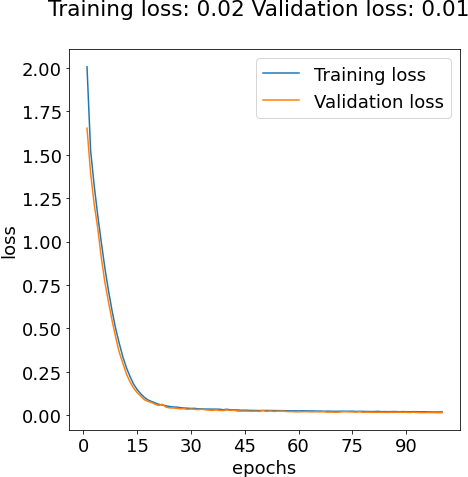

The table this chart was drawn from, first rows:
loss, output_1_loss, output_2_loss, output_1_mae, output_2_mae, val_loss, val_output_1_loss, val_output_2_loss, val_output_1_mae, val_output_2_mae
2.007, 0.2311, 0.2449, 0.3914, 0.4093, 1.653, 0.1003, 0.09659, 0.2329, 0.2388
1.525, 0.09385, 0.05324, 0.2227, 0.1689, 1.395, 0.07398, 0.024, 0.19, 0.1099
1.323, 0.0788, 0.02729, 0.1986, 0.1227, 1.216, 0.06379, 0.01453, 0.1801, 0.08617
1.149, 0.06956, 0.01846, 0.1875, 0.09867, 1.076, 0.07888, 0.01215, 0.2149, 0.0822
0.9935, 0.0635, 0.01583, 0.1756, 0.09453, 0.9044, 0.05142, 0.009013, 0.1568, 0.06773
0.8448, 0.05448, 0.01161, 0.1613, 0.08087, 0.7632, 0.04235, 0.006387, 0.1383, 0.05645
0.7157, 0.05047, 0.009357, 0.1575, 0.07226, 0.6508, 0.04559, 0.006463, 0.1617, 0.05897
0.5998, 0.0435, 0.008753, 0.1445, 0.06956, 0.5442, 0.04145, 0.00479, 0.1406, 0.05046
0.4979, 0.03652, 0.007979, 0.1339, 0.06721, 0.4483, 0.03123, 0.006498, 0.131, 0.06476
0.4127, 0.03357, 0.006811, 0.128, 0.06215, 0.3613, 0.02196, 0.004118, 0.1019, 0.04638
0.3353, 0.02636, 0.006185, 0.1145, 0.0581, 0.2987, 0.02282, 0.004086, 0.1149, 0.04717
0.2726, 0.02192, 0.006028, 0.1051, 0.05833, 0.2367, 0.01444, 0.003515, 0.08499, 0.04394
0.2217, 0.01891, 0.006, 0.0994, 0.05852, 0.1916, 0.01235, 0.002986, 0.08004, 0.04177
0.1784, 0.01476, 0.005337, 0.08856, 0.05418, 0.1555, 0.01087, 0.002902, 0.07952, 0.03922
0.1468, 0.0136, 0.005151, 0.08595, 0.05372, 0.1293, 0.01113, 0.002799, 0.08242, 0.04003
0.1223, 0.0123, 0.005109, 0.0826, 0.05446, 0.1096, 0.01042, 0.00397, 0.07539, 0.04851
0.1023, 0.01042, 0.005021, 0.07732, 0.05317, 0.08891, 0.005476, 0.003816, 0.0552, 0.0493
0.08774, 0.009881, 0.004675, 0.07513, 0.05169, 0.0793, 0.009008, 0.002533, 0.07478, 0.03818
0.07857, 0.01103, 0.004597, 0.0804, 0.05208, 0.07305, 0.009246, 0.004692, 0.07925, 0.05689
0.07051, 0.01077, 0.004644, 0.07932, 0.05144, 0.06253, 0.00628, 0.004508, 0.06109, 0.05205
0.06219, 0.008657, 0.004613, 0.07104, 0.05203, 0.05575, 0.006861, 0.002216, 0.0646, 0.03592
0.05835, 0.009464, 0.004576, 0.0747, 0.0517, 0.06278, 0.01746, 0.002678, 0.1112, 0.03988
0.05426, 0.008664, 0.00473, 0.0718, 0.05213, 0.04624, 0.004795, 0.0023, 0.0537, 0.03639
0.04977, 0.007949, 0.004131, 0.06859, 0.04892, 0.04196, 0.004145, 0.001615, 0.04873, 0.03149
0.04684, 0.007508, 0.004198, 0.06739, 0.0489, 0.04097, 0.004559, 0.002324, 0.05274, 0.03809
0.04644, 0.008045, 0.004974, 0.0703, 0.05438, 0.03951, 0.004791, 0.001709, 0.05449, 0.03226
0.04306, 0.007717, 0.003949, 0.06853, 0.04865, 0.03653, 0.003404, 0.002307, 0.04481, 0.03726
0.04103, 0.006727, 0.004254, 0.06405, 0.05029, 0.03695, 0.003724, 0.003773, 0.04704, 0.04693
0.04012, 0.007387, 0.003924, 0.06739, 0.04806, 0.0332, 0.003434, 0.001514, 0.04598, 0.03021
0.03852, 0.007032, 0.003806, 0.0658, 0.04749, 0.03537, 0.006267, 0.00215, 0.06429, 0.03649
0.03902, 0.007794, 0.004248, 0.06908, 0.05041, 0.03356, 0.005777, 0.001312, 0.05974, 0.02825
0.03619, 0.006893, 0.003502, 0.06598, 0.04562, 0.03208, 0.004412, 0.002374, 0.05241, 0.0378
0.03638, 0.006944, 0.004329, 0.066, 0.05105, 0.03417, 0.006261, 0.003194, 0.06269, 0.04468
0.0349, 0.00676, 0.0038, 0.06387, 0.04711, 0.03092, 0.005199, 0.001659, 0.05718, 0.03153
0.03497, 0.007426, 0.003706, 0.06735, 0.04737, 0.02892, 0.003877, 0.001604, 0.04819, 0.03156
0.03446, 0.007779, 0.003569, 0.06908, 0.04613, 0.02739, 0.003022, 0.001471, 0.04208, 0.02985
0.03445, 0.007441, 0.004258, 0.06763, 0.04977, 0.03034, 0.006017, 0.001377, 0.06009, 0.02922
0.03401, 0.007968, 0.003862, 0.07018, 0.04862, 0.02695, 0.003975, 0.001242, 0.04974, 0.02794
0.03115, 0.006312, 0.003519, 0.0618, 0.04635, 0.02674, 0.004314, 0.00108, 0.05273, 0.02571
0.03394, 0.008616, 0.00392, 0.07223, 0.04814, 0.03002, 0.006558, 0.002358, 0.0631, 0.03918
0.03075, 0.006607, 0.003567, 0.06365, 0.04694, 0.02675, 0.003814, 0.002334, 0.04862, 0.03872
0.0301, 0.006483, 0.003446, 0.06358, 0.04545, 0.02804, 0.00648, 0.001192, 0.06505, 0.02732
0.0299, 0.006218, 0.003852, 0.06191, 0.04738, 0.02319, 0.002774, 0.001213, 0.04117, 0.02735
0.02822, 0.00546, 0.003536, 0.05834, 0.0459, 0.02306, 0.002572, 0.00127, 0.04028, 0.02829
0.02849, 0.006234, 0.003371, 0.06121, 0.04525, 0.02327, 0.003233, 0.001368, 0.04394, 0.02838
0.02783, 0.00584, 0.003467, 0.05975, 0.04559, 0.02279, 0.003292, 0.001148, 0.04431, 0.02701
0.02692, 0.005247, 0.003505, 0.05664, 0.0462, 0.02186, 0.002696, 0.001162, 0.04013, 0.02665
0.02694, 0.005612, 0.003429, 0.05851, 0.04515, 0.02286, 0.003854, 0.00124, 0.04888, 0.02803
0.02625, 0.005401, 0.003284, 0.05783, 0.04399, 0.02134, 0.002792, 0.001335, 0.04223, 0.02829
0.02681, 0.005835, 0.003676, 0.05978, 0.04679, 0.02648, 0.006276, 0.003022, 0.06221, 0.04412
0.02679, 0.006133, 0.003512, 0.06009, 0.04607, 0.02135, 0.002873, 0.001619, 0.04221, 0.03218
0.02678, 0.005974, 0.003914, 0.06041, 0.0492, 0.02449, 0.004468, 0.003387, 0.05336, 0.04634
0.02633, 0.005937, 0.003789, 0.06044, 0.04733, 0.02104, 0.003395, 0.001206, 0.04404, 0.02742
0.02609, 0.00659, 0.003131, 0.06384, 0.04344, 0.02245, 0.004277, 0.001987, 0.05152, 0.03575
0.02603, 0.006096, 0.003687, 0.06176, 0.04708, 0.02339, 0.004849, 0.002246, 0.05607, 0.0378
0.02582, 0.006046, 0.00377, 0.06073, 0.04777, 0.02295, 0.00506, 0.001769, 0.05498, 0.03412
0.02479, 0.005658, 0.003416, 0.05862, 0.04526, 0.02031, 0.003474, 0.001211, 0.04604, 0.02732
0.02493, 0.005752, 0.003578, 0.05922, 0.04585, 0.02065, 0.003987, 0.001315, 0.04973, 0.02944
0.02489, 0.005915, 0.003632, 0.05998, 0.04618, 0.01915, 0.002769, 0.001256, 0.04064, 0.02785
0.02412, 0.005957, 0.003119, 0.06017, 0.04349, 0.01907, 0.003088, 0.001021, 0.04316, 0.02499
... 40 more rows
